Photos from the image-classification dataset "WHOI40" in the GitHub repository Malga-Vision/Anomaly-detection-in-feature-space-for-detecting-changes-in-phytoplankton-populations. Its 40 classes are: Amphidinium species, Asterionellopsis, Ceratium, Chaetoceros didymus flagellate, Chrysochromulina, Corethron, Coscinodiscus, Cylindrotheca, Dactyliosolen fragment Cerataul, Dactyliosolen, Delphineis, Dychtiocya, dynobrion, Emiliania huxleyi, Ephemera, Eucampia, Euglena, Guinardia striata, Gyrodinium, Heterocapsa triquetra, Katodinium or Torodinium, Laboea strobila, Mesodinium species, Paralia, Phaeocystis, Pleurosigma, Prorocentrum, Proterythropsis species, Pseudochattonella farcimen, Pyramimonas longicauda, Rhizosolenia, Skeletonema, Strombidium morphotype 1, Thalassionema, Thalassiosira dirty, Tintinnid, dino30, flagellate species 3, kite flagellates, pennate morphotype 1.

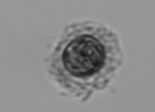
Label: Emiliania huxleyi

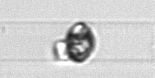
Label: Dactyliosolen

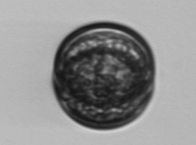
Label: Coscinodiscus

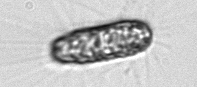
Label: Corethron

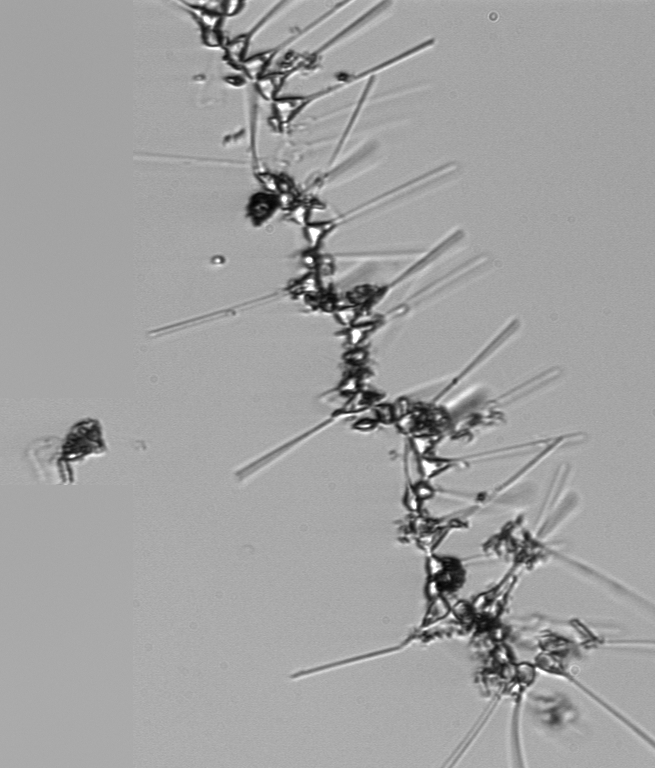
Label: Asterionellopsis

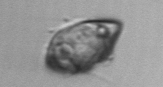
Label: Gyrodinium
